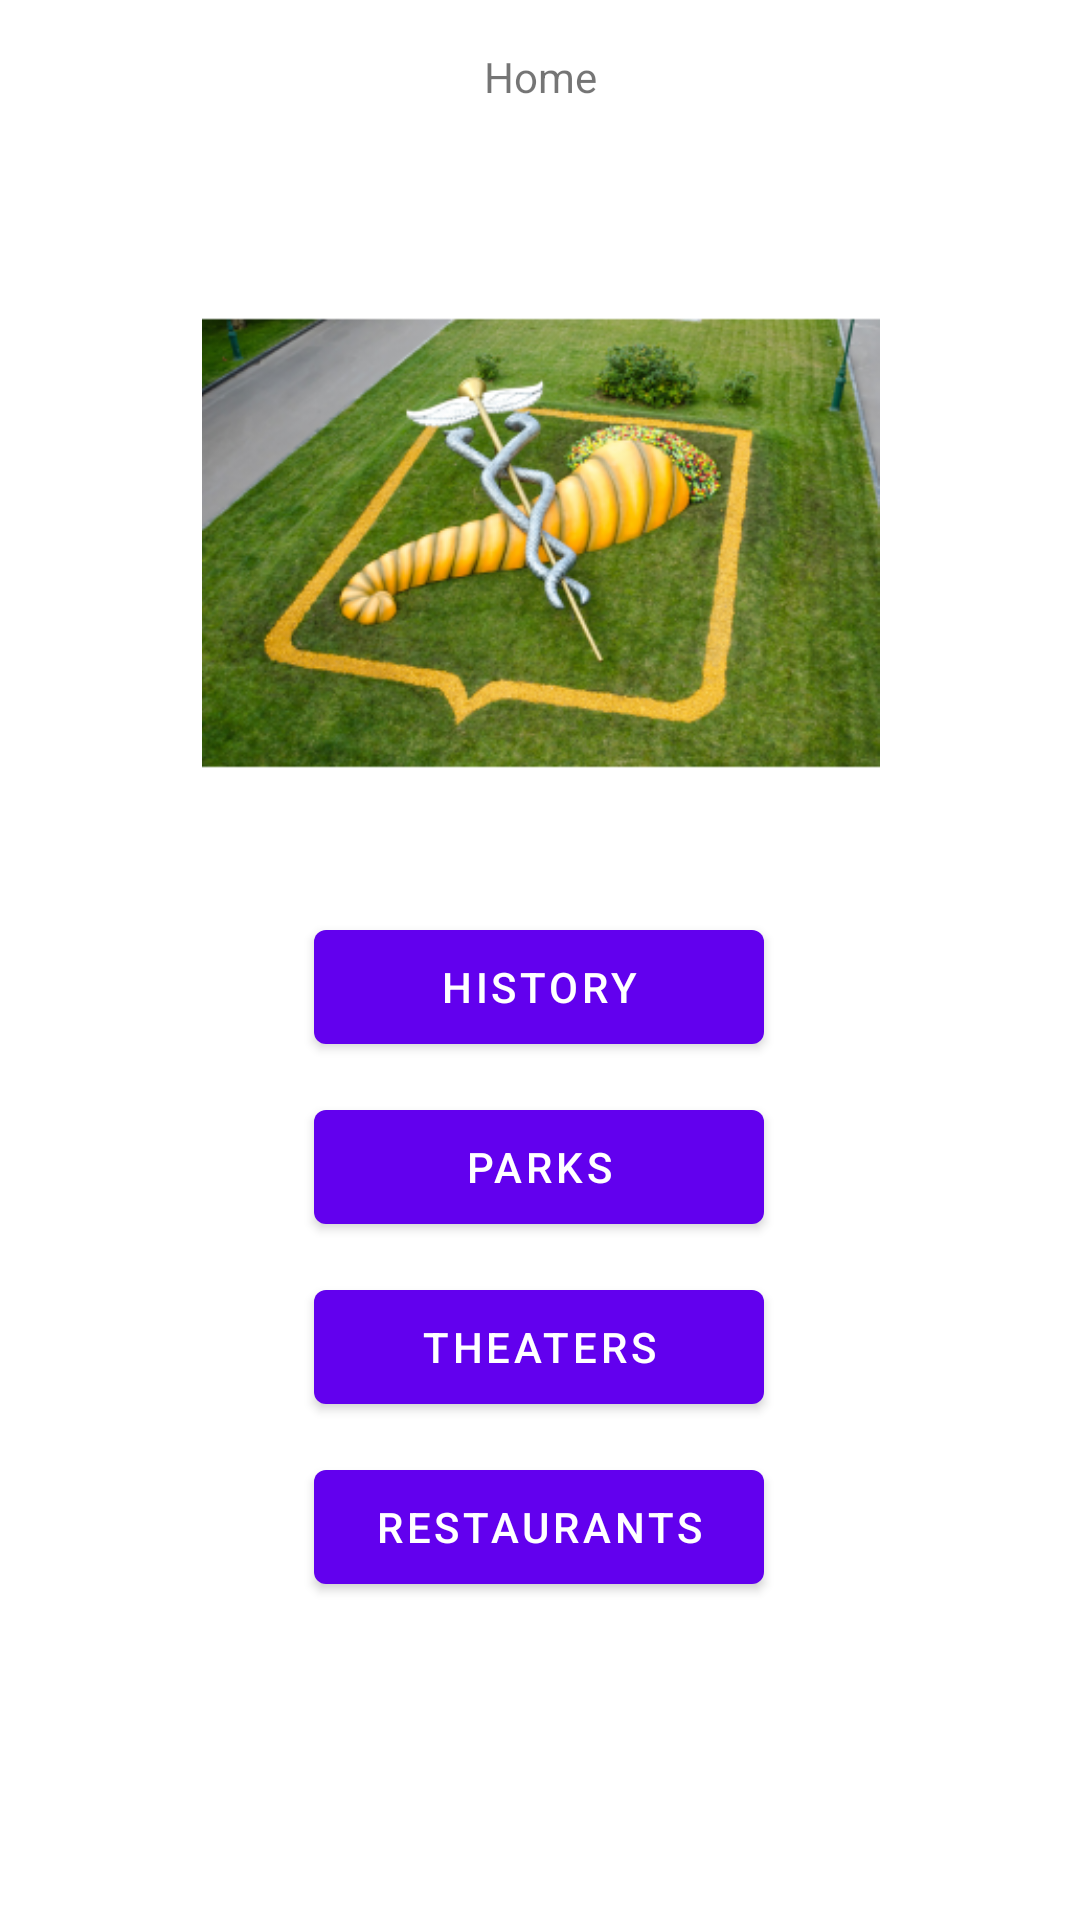

This screen was rendered from an Android layout file. Write that file and the resources it references.
<!-- AndroidManifest.xml: application theme Theme.Guide_app_kh -->
<!-- res/layout/fragment_home.xml -->
<?xml version="1.0" encoding="utf-8"?>
<androidx.constraintlayout.widget.ConstraintLayout xmlns:android="http://schemas.android.com/apk/res/android"
    xmlns:app="http://schemas.android.com/apk/res-auto"
    xmlns:tools="http://schemas.android.com/tools"
    android:layout_width="match_parent"
    android:layout_height="match_parent"
    tools:context=".HomeFragment">

    <TextView
        android:id="@+id/textview_first"
        android:layout_width="wrap_content"
        android:layout_height="wrap_content"
        android:layout_marginTop="16dp"
        android:text="@string/home_fragment_label"
        app:layout_constraintEnd_toEndOf="parent"
        app:layout_constraintStart_toStartOf="parent"
        app:layout_constraintTop_toTopOf="parent" />

    <Button
        android:id="@+id/button_history"
        android:layout_width="150dp"
        android:layout_height="50dp"
        android:layout_marginTop="10dp"
        android:text="@string/history"
        app:layout_constraintEnd_toEndOf="parent"
        app:layout_constraintHorizontal_bias="0.498"
        app:layout_constraintStart_toStartOf="parent"
        app:layout_constraintTop_toBottomOf="@+id/imageView" />

    <Button
        android:id="@+id/button_park"
        android:layout_width="150dp"
        android:layout_height="50dp"
        android:layout_marginTop="10dp"
        android:text="@string/parks"
        app:layout_constraintEnd_toEndOf="parent"
        app:layout_constraintHorizontal_bias="0.498"
        app:layout_constraintStart_toStartOf="parent"
        app:layout_constraintTop_toBottomOf="@+id/button_history" />

    <Button
        android:id="@+id/button_theater"
        android:layout_width="150dp"
        android:layout_height="050dp"
        android:layout_marginTop="10dp"
        android:text="@string/theaters"
        app:layout_constraintEnd_toEndOf="parent"
        app:layout_constraintHorizontal_bias="0.498"
        app:layout_constraintStart_toStartOf="parent"
        app:layout_constraintTop_toBottomOf="@+id/button_park" />

    <Button
        android:id="@+id/button_restaurant"
        android:layout_width="150dp"
        android:layout_height="50dp"
        android:layout_marginTop="10dp"
        android:text="@string/restaurants"
        app:layout_constraintEnd_toEndOf="parent"
        app:layout_constraintHorizontal_bias="0.498"
        app:layout_constraintStart_toStartOf="parent"
        app:layout_constraintTop_toBottomOf="@+id/button_theater" />

    <ImageView
        android:id="@+id/imageView"
        android:layout_width="287dp"
        android:layout_height="226dp"
        android:layout_marginTop="68dp"
        android:contentDescription="@string/descriptionPhotoHome"
        android:src="@mipmap/ic_launcher_foreground"
        app:layout_constraintEnd_toEndOf="parent"
        app:layout_constraintStart_toStartOf="parent"
        app:layout_constraintTop_toTopOf="parent" />
</androidx.constraintlayout.widget.ConstraintLayout>
<!-- resources referenced by this layout -->
<resources>
  <!-- mipmap ic_launcher_foreground: png bitmap (mipmap-hdpi, 53090 bytes) -->
  <string name="descriptionPhotoHome">Installation in the form of a giant coat of arms
          of Kharkiv in the Shevchenko garden</string>
  <string name="history">History</string>
  <string name="home_fragment_label">Home</string>
  <string name="parks">Parks</string>
  <string name="restaurants">Restaurants</string>
  <string name="theaters">Theaters</string>
  <style name="Theme.Guide_app_kh" parent="Theme.MaterialComponents.DayNight.DarkActionBar">
          
          <item name="colorPrimary">@color/purple_500</item>
          <item name="colorPrimaryVariant">@color/black</item>
          <item name="colorOnPrimary">@color/white</item>
          
          <item name="colorSecondary">@color/teal_200</item>
          <item name="colorSecondaryVariant">@color/teal_700</item>
          <item name="colorOnSecondary">@color/black</item>
          
          <item name="android:statusBarColor" tools:targetApi="l">?attr/colorPrimaryVariant</item>
          
      </style>
  <!-- not gathered from this repository: default colours our renderer supplied (Android Studio template values) -->
  <color name="purple_500">#FF6200EE</color>
  <color name="teal_200">#FF03DAC5</color>
  <color name="teal_700">#FF018786</color>
  <color name="black">#FF000000</color>
  <color name="white">#FFFFFFFF</color>
</resources>
